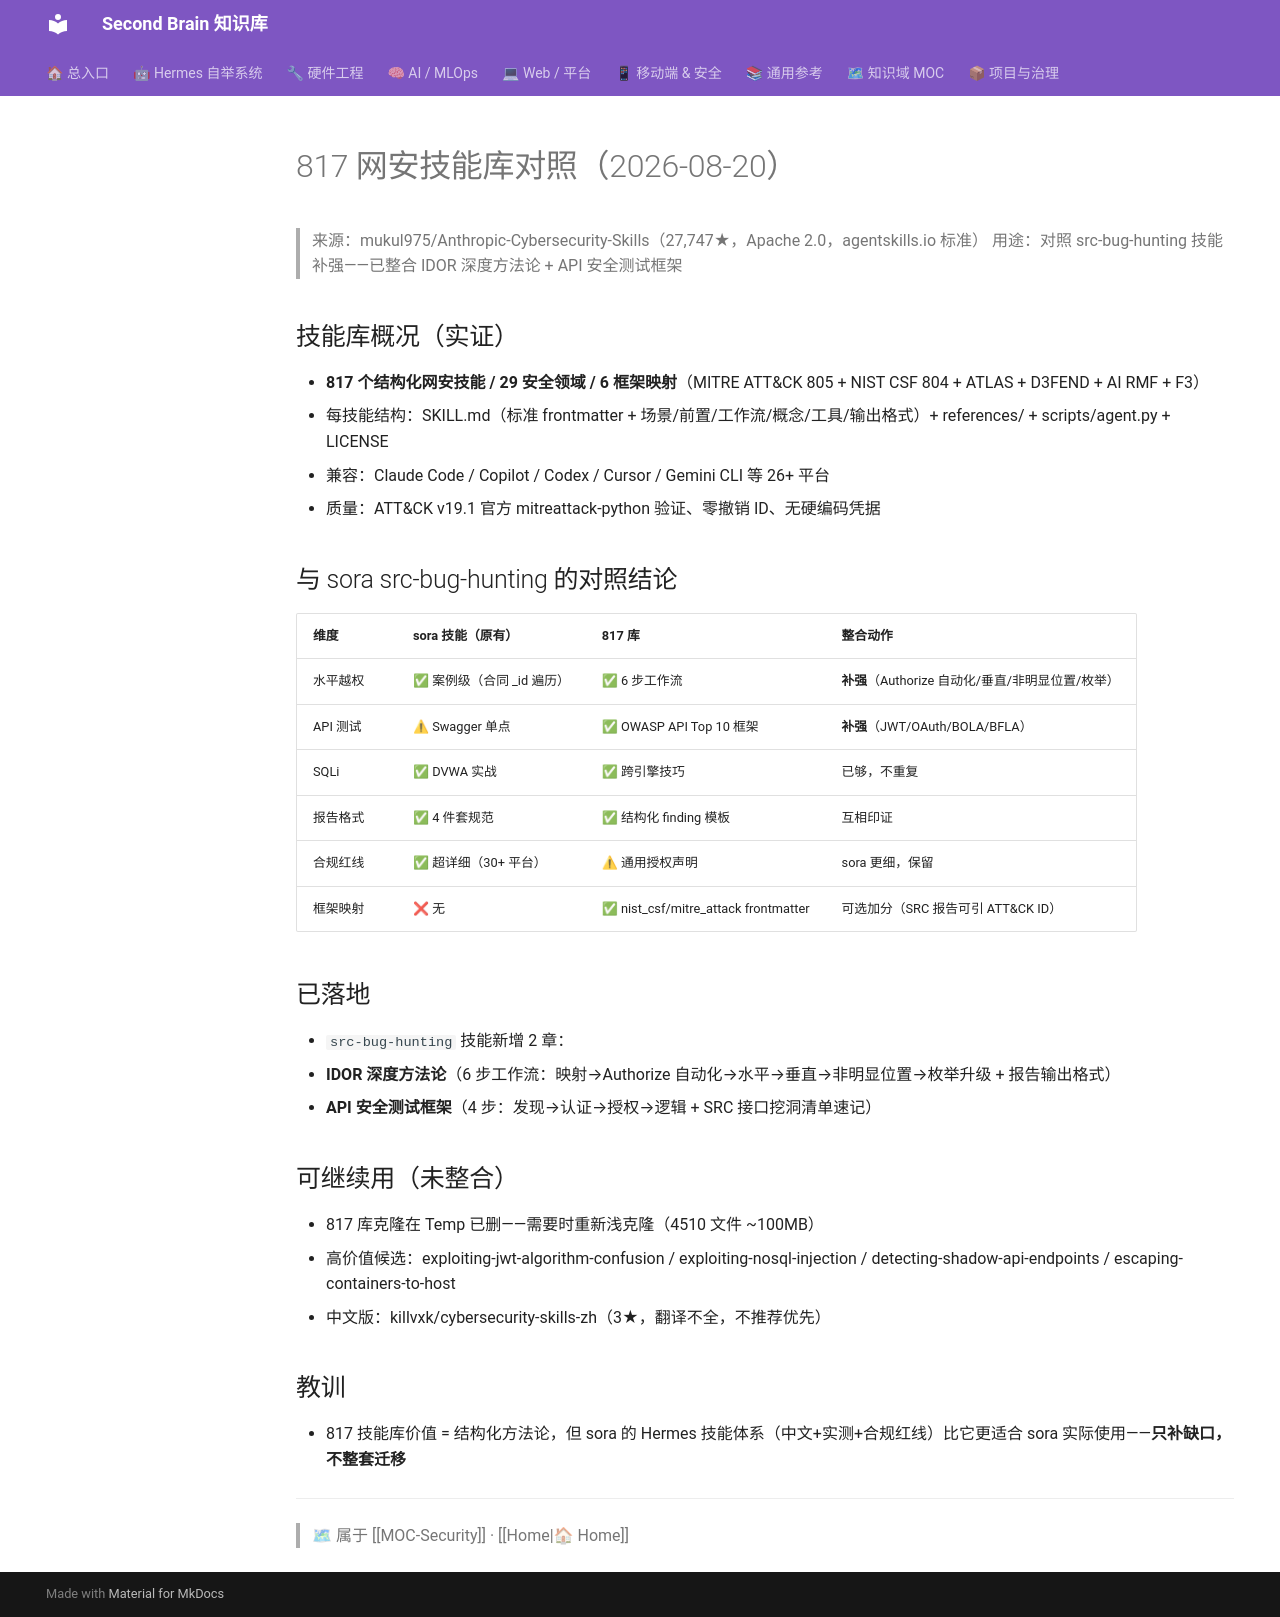

repository: mo9652962-ai/second-brain · page: kb/knowledge/Security/cyber-skills-817-compare-2026-08-20/index.html · generator: mkdocs

---
title: "817 网安技能库对照（2026-08-20）"
type: note
domain: Security
status: active
tags: [knowledge/security]
source: null
date: 2026-08-20
---
# 817 网安技能库对照（2026-08-20）

> 来源：mukul975/Anthropic-Cybersecurity-Skills（27,747★，Apache 2.0，agentskills.io 标准）
> 用途：对照 src-bug-hunting 技能补强——已整合 IDOR 深度方法论 + API 安全测试框架

## 技能库概况（实证）

- **817 个结构化网安技能 / 29 安全领域 / 6 框架映射**（MITRE ATT&CK 805 + NIST CSF 804 + ATLAS + D3FEND + AI RMF + F3）
- 每技能结构：SKILL.md（标准 frontmatter + 场景/前置/工作流/概念/工具/输出格式）+ references/ + scripts/agent.py + LICENSE
- 兼容：Claude Code / Copilot / Codex / Cursor / Gemini CLI 等 26+ 平台
- 质量：ATT&CK v19.1 官方 mitreattack-python 验证、零撤销 ID、无硬编码凭据

## 与 sora src-bug-hunting 的对照结论

| 维度 | sora 技能（原有）| 817 库 | 整合动作 |
|:---|:---|:---|:---|
| 水平越权 | ✅ 案例级（合同 _id 遍历）| ✅ 6 步工作流 | **补强**（Authorize 自动化/垂直/非明显位置/枚举）|
| API 测试 | ⚠ Swagger 单点 | ✅ OWASP API Top 10 框架 | **补强**（JWT/OAuth/BOLA/BFLA）|
| SQLi | ✅ DVWA 实战 | ✅ 跨引擎技巧 | 已够，不重复 |
| 报告格式 | ✅ 4 件套规范 | ✅ 结构化 finding 模板 | 互相印证 |
| 合规红线 | ✅ 超详细（30+ 平台）| ⚠ 通用授权声明 | sora 更细，保留 |
| 框架映射 | ❌ 无 | ✅ nist_csf/mitre_attack frontmatter | 可选加分（SRC 报告可引 ATT&CK ID）|

## 已落地

- `src-bug-hunting` 技能新增 2 章：
  1. **IDOR 深度方法论**（6 步工作流：映射→Authorize 自动化→水平→垂直→非明显位置→枚举升级 + 报告输出格式）
  2. **API 安全测试框架**（4 步：发现→认证→授权→逻辑 + SRC 接口挖洞清单速记）

## 可继续用（未整合）

- 817 库克隆在 Temp 已删——需要时重新浅克隆（4510 文件 ~100MB）
- 高价值候选：exploiting-jwt-algorithm-confusion / exploiting-nosql-injection / detecting-shadow-api-endpoints / escaping-containers-to-host
- 中文版：killvxk/cybersecurity-skills-zh（3★，翻译不全，不推荐优先）

## 教训

- 817 技能库价值 = 结构化方法论，但 sora 的 Hermes 技能体系（中文+实测+合规红线）比它更适合 sora 实际使用——**只补缺口，不整套迁移**

---
> 🗺 属于 [[MOC-Security]] · [[Home|🏠 Home]]
